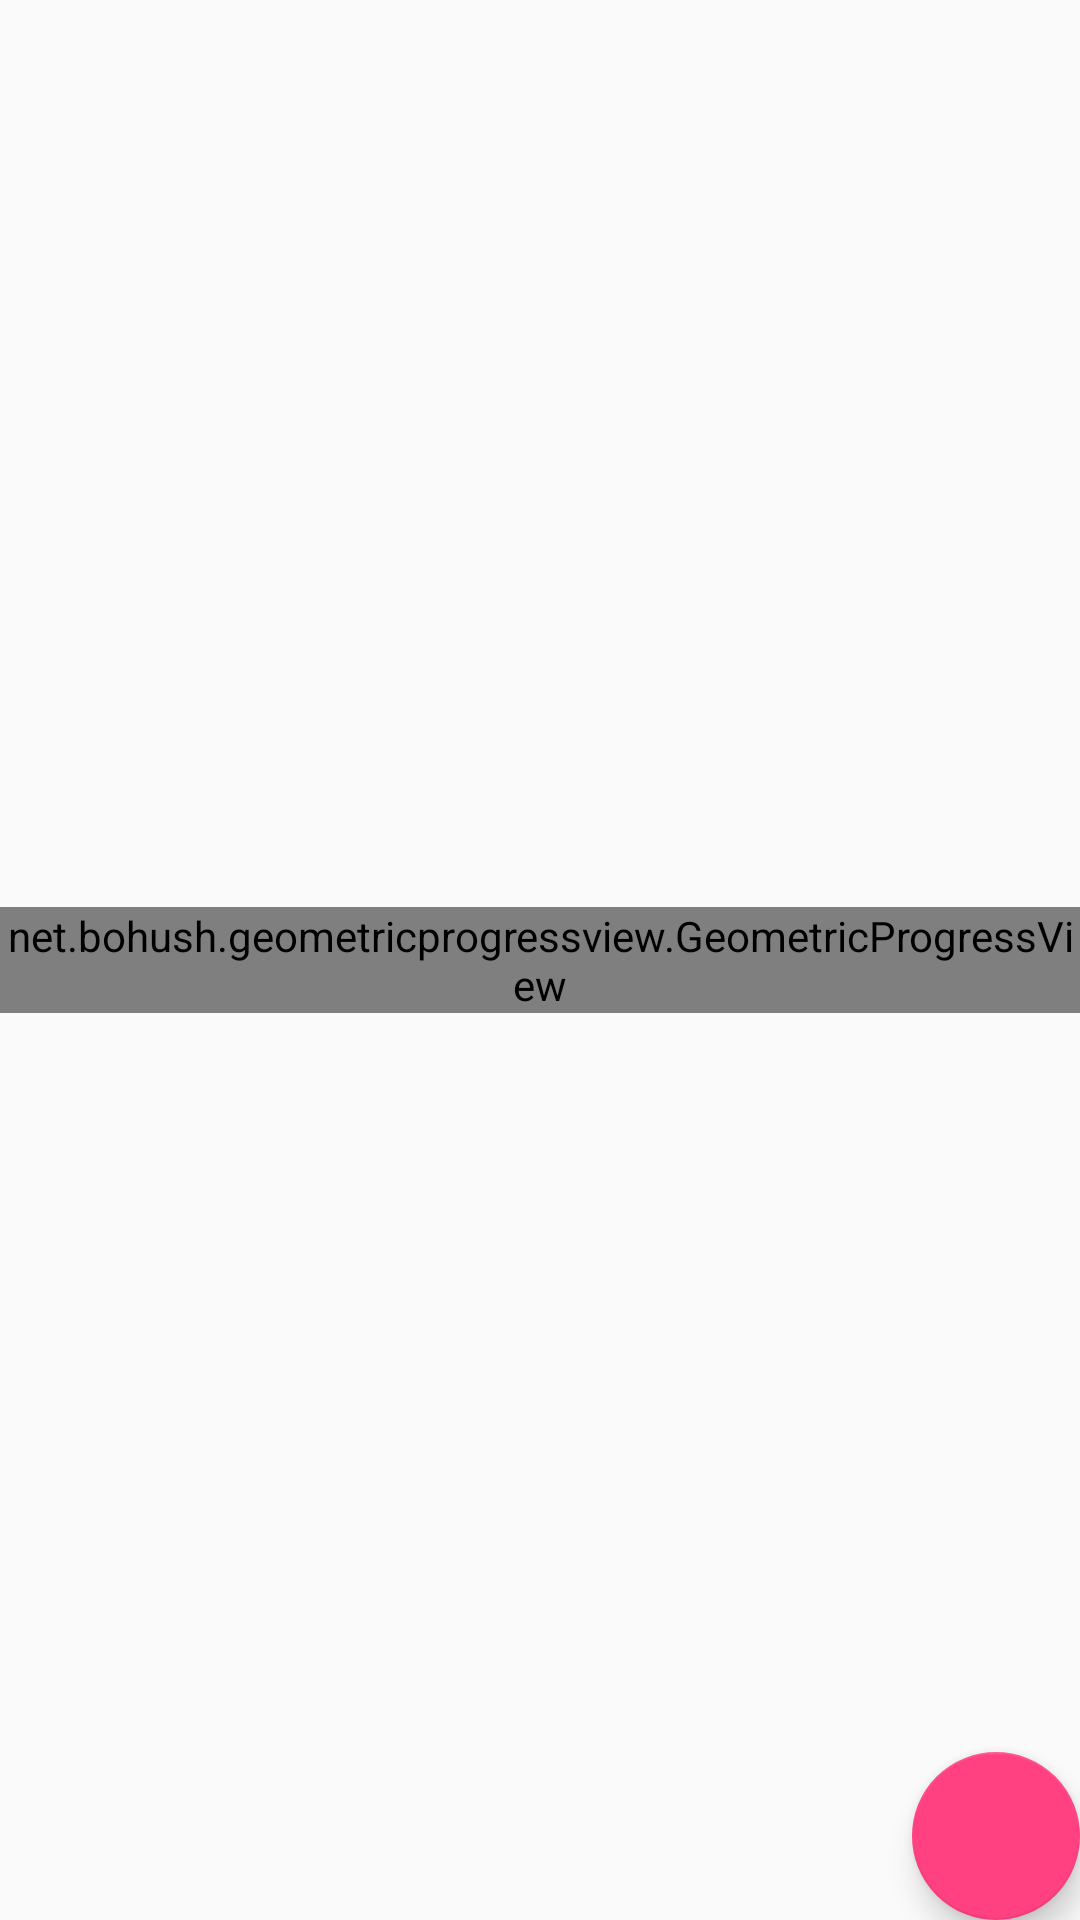

This screen was rendered from an Android layout file. Write that file and the resources it references.
<!-- AndroidManifest.xml: application theme AppTheme -->
<!-- res/layout/activity_user_add_new_card.xml -->
<android.support.design.widget.CoordinatorLayout xmlns:android="http://schemas.android.com/apk/res/android"
    xmlns:app="http://schemas.android.com/apk/res-auto"
    xmlns:tools="http://schemas.android.com/tools"
    android:layout_width="match_parent"
    android:layout_height="match_parent">

    <include layout="@layout/content_user_add_new_card" />

    <android.support.design.widget.FloatingActionButton
        android:id="@+id/fab"
        android:layout_width="wrap_content"
        android:layout_height="wrap_content"
        android:layout_gravity="bottom|end"
        android:layout_margin="@dimen/fab_margin"
        android:tint="#fff"
        app:srcCompat="@drawable/ic_add_black_24dp" />

</android.support.design.widget.CoordinatorLayout>
<!-- res/layout/content_user_add_new_card.xml (included above) -->
<?xml version="1.0" encoding="utf-8"?>
<RelativeLayout xmlns:android="http://schemas.android.com/apk/res/android"
    xmlns:app="http://schemas.android.com/apk/res-auto"
    xmlns:tools="http://schemas.android.com/tools"
    android:layout_width="match_parent"
    android:layout_height="match_parent">


        <net.bohush.geometricprogressview.GeometricProgressView
            android:id="@+id/progressView"
            android:layout_width="wrap_content"
            android:layout_height="wrap_content"
            android:layout_centerHorizontal="true"
            android:layout_centerVertical="true"
            app:gp_type="triangle"
            app:gp_number_of_angles="7"
            app:gp_color="@color/colorAccent"
            app:gp_duration="800"
            app:gp_figure_padding="3dp" />

        <android.support.v7.widget.RecyclerView
            android:layout_width="match_parent"
            android:layout_height="match_parent"
            android:id="@+id/recyclerView"
            />

</RelativeLayout>
<!-- resources referenced by this layout -->
<resources>
  <color name="colorAccent">#FF4081</color>
  <style name="AppTheme" parent="Theme.AppCompat.Light.DarkActionBar">
          
          <item name="colorPrimary">@color/colorPrimary</item>
          <item name="colorPrimaryDark">@color/colorPrimaryDark</item>
          <item name="colorAccent">@color/colorAccent</item>
      </style>
  <color name="colorPrimary">#3F51B5</color>
  <color name="colorPrimaryDark">#303F9F</color>
</resources>
